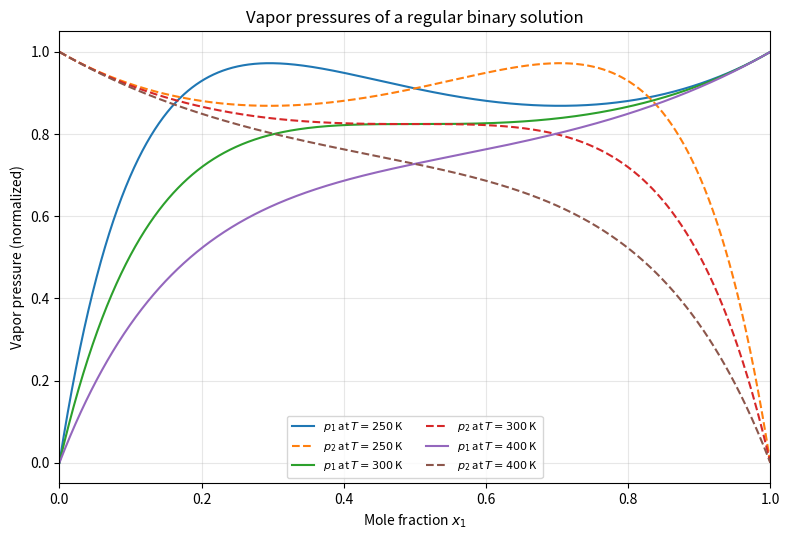
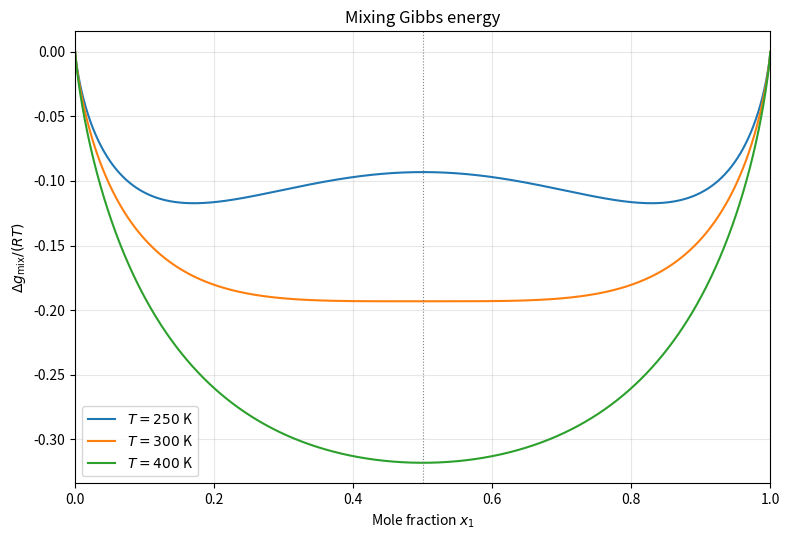
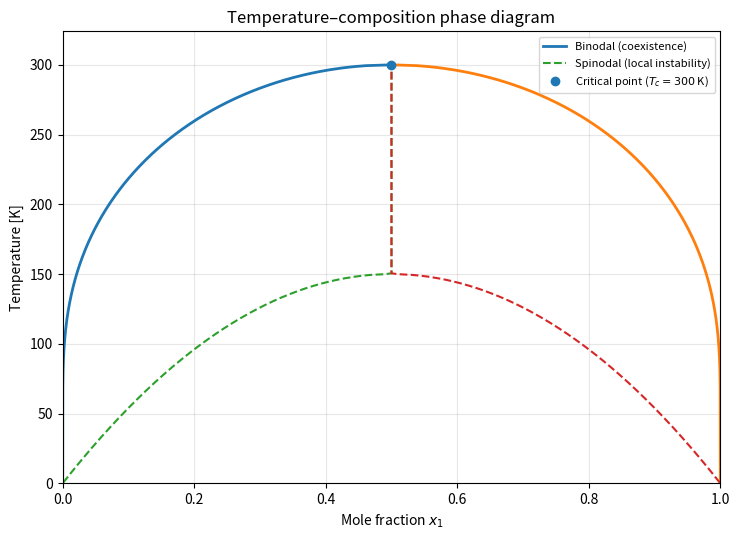

The script that saved these images, in order:
#!/usr/bin/env python3
# -*- coding: utf-8 -*-
"""
正則二元溶液の図を描くスクリプト
  1) 蒸気圧 p1, p2 と組成 x1
  2) 混合ギブズエネルギー g_mix/(RT) と組成 x1（複数温度）
  3) 相図（ビノーダル・スピノーダル）

モデル:
  p1 = x1 p1° exp[A(1-x1)^2/(RT)]
  p2 = (1-x1) p2° exp[A x1^2/(RT)]
  g_mix/(RT) = (A/RT)x1(1-x1) + x1 ln(x1) + (1-x1)ln(1-x1)

ここでは無次元パラメータ a=A/R として温度 T と比較し、
臨界温度 Tc = A/(2R) = a/2 を用いる。
デフォルトは a=600 K, Tc=300 K。
"""

import numpy as np
import matplotlib.pyplot as plt

# ---------- 設定（必要に応じて変更） ----------
A_over_R = 600.0       # A/R [K]（A > 0 なら相分離型）
p1_star = 1.0           # 純成分1の飽和蒸気圧（規格化値）
p2_star = 1.0           # 純成分2の飽和蒸気圧（規格化値）
temperatures = [250.0, 300.0, 400.0]  # [K]
save_dpi = 200
output_file = "regular_binary_solution.png"

# x=0,1 では x ln x の極限を数値的に扱うため、端点を少し避ける
x = np.linspace(1e-5, 1.0 - 1e-5, 1200)
Tc = A_over_R / 2.0

def g_mix_over_RT(x, T):
    """混合ギブズエネルギー g_mix/(RT)"""
    a = A_over_R / T
    return a * x * (1.0 - x) + x * np.log(x) + (1.0 - x) * np.log(1.0 - x)

def spinodal_compositions(T):
    """スピノーダル組成。Tcより低温でのみ実数解が存在する。"""
    q = 2.0 * T / A_over_R  # RT/A
    if q >= 0.5:
        return None
    delta = np.sqrt(1.0 - 2.0 * q)
    return (1.0 - delta) / 2.0, (1.0 + delta) / 2.0

def binodal_y(T):
    """
    ビノーダルの対称な共存組成を y で計算:
      atanh(y) = A y/(2RT), 0 < y < 1
    T<Tc のとき非零解を二分法で求める。
    """
    if T >= Tc:
        return None
    def f(y):
        return np.arctanh(y) - A_over_R * y / (2.0 * T)
    lo, hi = 1e-10, 1.0 - 1e-10
    # f(lo)<0, f(hi)>0 for T<Tc
    for _ in range(200):
        mid = 0.5 * (lo + hi)
        if f(mid) > 0:
            hi = mid
        else:
            lo = mid
    return 0.5 * (lo + hi)

# Figure 1: vapor pressure curves
fig, ax = plt.subplots(figsize=(8, 5.5))
for T in temperatures:
    a = A_over_R / T
    p1 = x * p1_star * np.exp(a * (1.0 - x)**2)
    p2 = (1.0 - x) * p2_star * np.exp(a * x**2)
    ax.plot(x, p1, label=fr"$p_1$ at $T={T:g}$ K")
    ax.plot(x, p2, linestyle="--", label=fr"$p_2$ at $T={T:g}$ K")
ax.set_xlabel(r"Mole fraction $x_1$")
ax.set_ylabel("Vapor pressure (normalized)")
ax.set_title("Vapor pressures of a regular binary solution")
ax.set_xlim(0, 1)
ax.grid(True, alpha=0.3)
ax.legend(fontsize=8, ncol=2)
fig.tight_layout()
fig.savefig("vapor_pressure.png", dpi=save_dpi)

# Figure 2: dimensionless mixing Gibbs energy
fig, ax = plt.subplots(figsize=(8, 5.5))
for T in temperatures:
    ax.plot(x, g_mix_over_RT(x, T), label=fr"$T={T:g}$ K")
ax.axvline(0.5, color="gray", linewidth=0.8, linestyle=":")
ax.set_xlabel(r"Mole fraction $x_1$")
ax.set_ylabel(r"$\Delta g_{\mathrm{mix}}/(RT)$")
ax.set_title("Mixing Gibbs energy")
ax.set_xlim(0, 1)
ax.grid(True, alpha=0.3)
ax.legend()
fig.tight_layout()
fig.savefig("mixing_gibbs_energy.png", dpi=save_dpi)

# Figure 3: phase diagram, binodal and spinodal
fig, ax = plt.subplots(figsize=(7.5, 5.5))
T_values = np.linspace(0.5, Tc, 500)
x_bin_left, x_bin_right = [], []
for T in T_values:
    y = binodal_y(T)
    if y is not None:
        x_bin_left.append((1.0 - y) / 2.0)
        x_bin_right.append((1.0 + y) / 2.0)
    else:
        x_bin_left.append(0.5)
        x_bin_right.append(0.5)

ax.plot(x_bin_left, T_values, label="Binodal (coexistence)", linewidth=2)
ax.plot(x_bin_right, T_values, linewidth=2)

T_spin = np.linspace(0.5, Tc * (1 - 1e-6), 500)
x_spin_left, x_spin_right = [], []
for T in T_spin:
    pair = spinodal_compositions(T)
    if pair is not None:
        x_spin_left.append(pair[0])
        x_spin_right.append(pair[1])
    else:
        x_spin_left.append(0.5)
        x_spin_right.append(0.5)

ax.plot(x_spin_left, T_spin, linestyle="--", label="Spinodal (local instability)")
ax.plot(x_spin_right, T_spin, linestyle="--")
ax.scatter([0.5], [Tc], zorder=5, label=fr"Critical point ($T_c={Tc:g}$ K)")
ax.set_xlabel(r"Mole fraction $x_1$")
ax.set_ylabel("Temperature [K]")
ax.set_title("Temperature–composition phase diagram")
ax.set_xlim(0, 1)
ax.set_ylim(0, Tc * 1.08)
ax.grid(True, alpha=0.3)
ax.legend(fontsize=8)
fig.tight_layout()
fig.savefig("4-R-7-figure-1.png", dpi=save_dpi)

print("Saved figures: vapor_pressure.png, mixing_gibbs_energy.png, phase_diagram.png")
print(f"Critical temperature Tc = {Tc:g} K")
plt.show()
